Image classification data set "datasets" (riya8866/GestureRecommendationSystem on GitHub). Class labels (3): fist, open palm, thumbs up.

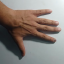
Label: open palm

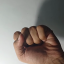
Label: fist

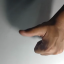
Label: thumbs up

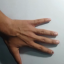
Label: open palm

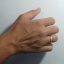
Label: fist

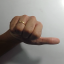
Label: thumbs up
